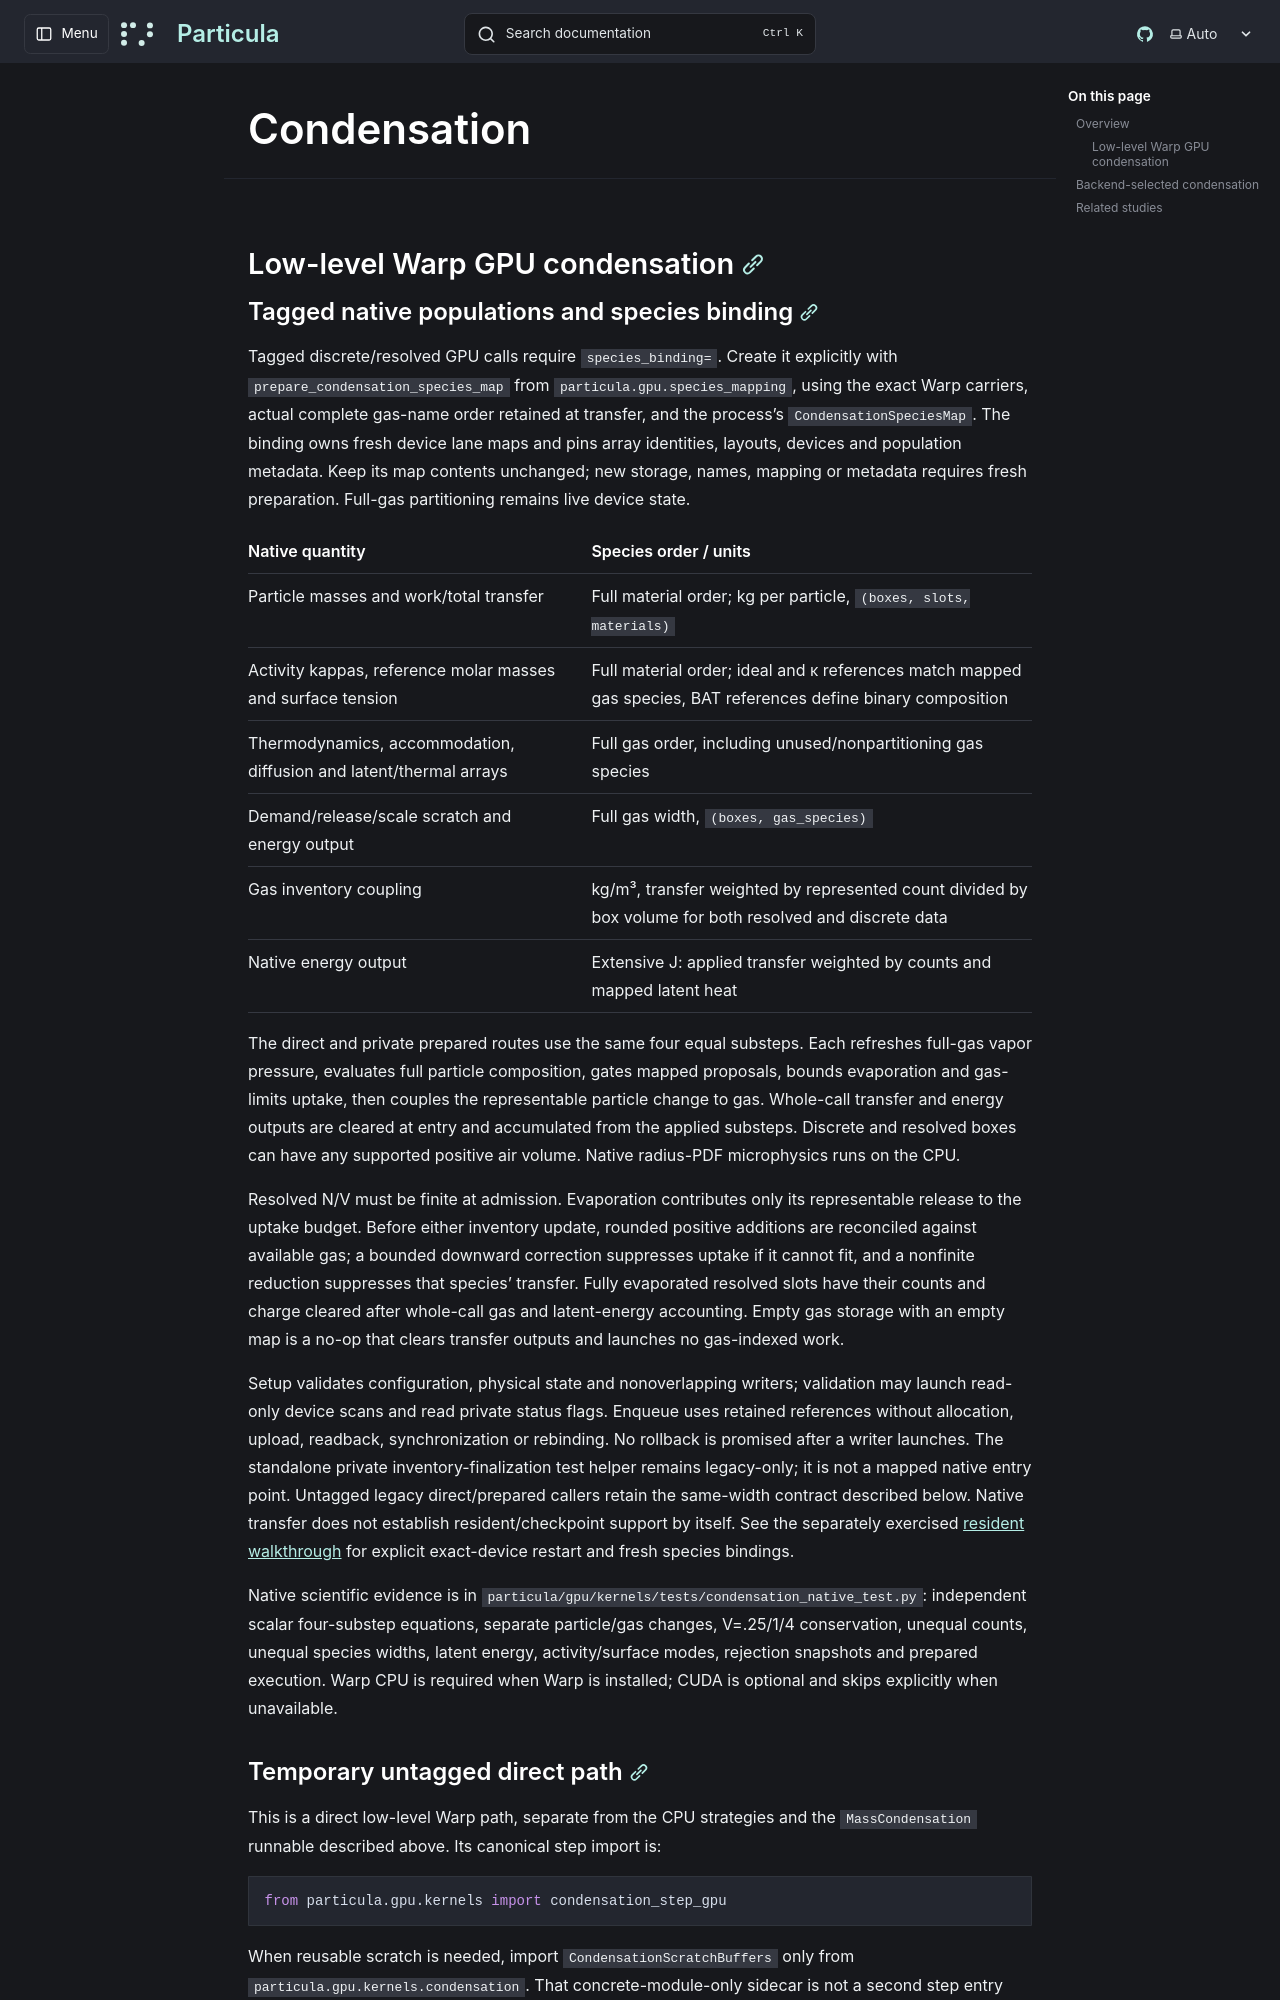

repository: uncscode/particula · page: guide/gpu/direct/condensation/index.html · generator: mkdocs

# Condensation

### Low-level Warp GPU condensation

#### Tagged native populations and species binding

Tagged discrete/resolved GPU calls require `species_binding=`. Create it
explicitly with `prepare_condensation_species_map` from
`particula.gpu.species_mapping`, using the exact Warp carriers, actual complete
gas-name order retained at transfer, and the process's
`CondensationSpeciesMap`. The binding owns fresh device lane maps and pins
array identities, layouts, devices and population metadata. Keep its map
contents unchanged; new storage, names, mapping or metadata requires fresh
preparation. Full-gas partitioning remains live device state.

| Native quantity | Species order / units |
|---|---|
| Particle masses and work/total transfer | Full material order; kg per particle, `(boxes, slots, materials)` |
| Activity kappas, reference molar masses and surface tension | Full material order; ideal and κ references match mapped gas species, BAT references define binary composition |
| Thermodynamics, accommodation, diffusion and latent/thermal arrays | Full gas order, including unused/nonpartitioning gas species |
| Demand/release/scale scratch and energy output | Full gas width, `(boxes, gas_species)` |
| Gas inventory coupling | kg/m³, transfer weighted by represented count divided by box volume for both resolved and discrete data |
| Native energy output | Extensive J: applied transfer weighted by counts and mapped latent heat |

The direct and private prepared routes use the same four equal substeps. Each
refreshes full-gas vapor pressure, evaluates full particle composition, gates
mapped proposals, bounds evaporation and gas-limits uptake, then couples the
representable particle change to gas. Whole-call transfer and energy outputs
are cleared at entry and accumulated from the applied substeps. Discrete and resolved boxes can have any supported positive air volume.
Native radius-PDF microphysics runs on the CPU.

Resolved N/V must be finite at admission. Evaporation contributes only its
representable release to the uptake budget. Before either inventory update,
rounded positive additions are reconciled against available gas; a bounded
downward correction suppresses uptake if it cannot fit, and a nonfinite
reduction suppresses that species' transfer. Fully evaporated resolved slots
have their counts and charge cleared after whole-call gas and latent-energy
accounting. Empty gas storage with an empty map is a no-op that clears transfer
outputs and launches no gas-indexed work.

Setup validates configuration, physical state and nonoverlapping writers;
validation may launch read-only device scans and read private status flags.
Enqueue uses retained references without allocation, upload, readback,
synchronization or rebinding. No rollback is promised after a writer launches.
The standalone private inventory-finalization test helper remains legacy-only;
it is not a mapped native entry point. Untagged legacy direct/prepared callers
retain the same-width contract described below. Native transfer does not
establish resident/checkpoint support by itself. See the separately exercised
[resident walkthrough](https://github.com/uncscode/particula/blob/main/docs/studies/tutorials/working-with-gpu/resident/gpu_resident_multi_timestep.py) for explicit
exact-device restart and fresh species bindings.

Native scientific evidence is in
`particula/gpu/kernels/tests/condensation_native_test.py`: independent scalar
four-substep equations, separate particle/gas changes, V=.25/1/4 conservation,
unequal counts, unequal species widths, latent energy, activity/surface modes,
rejection snapshots and prepared execution. Warp CPU is required when Warp is
installed; CUDA is optional and skips explicitly when unavailable.
